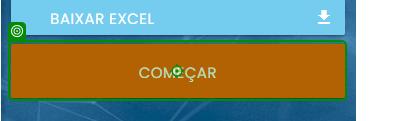
Task: Processo em Branco
Workflow: Main

Step 1: click on the button in window 'Desafio Rpa' (chrome.exe)

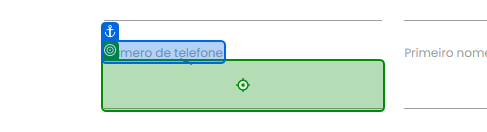
Step 2: type "[linha.ByField("Phone Number")]" into the text box in window 'Desafio Rpa' (chrome.exe)

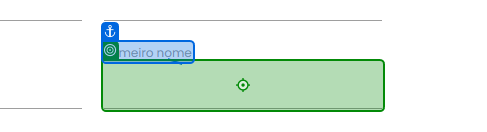
Step 3: type "[linha.ByField("First Name")]" into the text box in window 'Desafio Rpa' (chrome.exe)

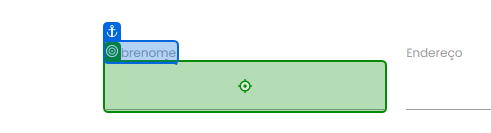
Step 4: type "[linha.ByField("Last Name ")]" into the text box 'lqywr' in window 'Desafio Rpa' (chrome.exe)

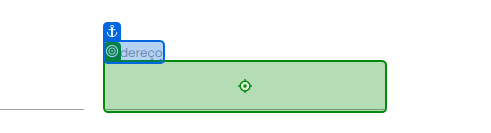
Step 5: type "[linha.ByField("Address")]" into the text box in window 'Desafio Rpa' (chrome.exe)

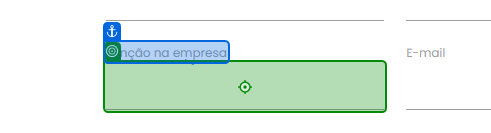
Step 6: type "[linha.ByField("Role in Company")]" into the text box 'A9ifD' in window 'Desafio Rpa' (chrome.exe)

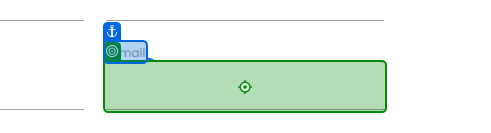
Step 7: type "[linha.ByField("Email")]" into the text box in window 'Desafio Rpa' (chrome.exe)

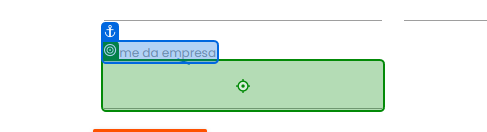
Step 8: type "[linha.ByField("Company Name")]" into the text box in window 'Desafio Rpa' (chrome.exe)

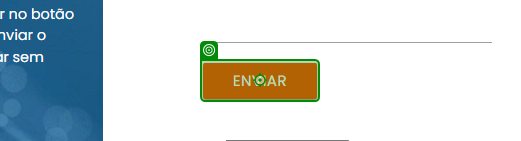
Step 9: click on the text box in window 'Desafio Rpa' (chrome.exe)
